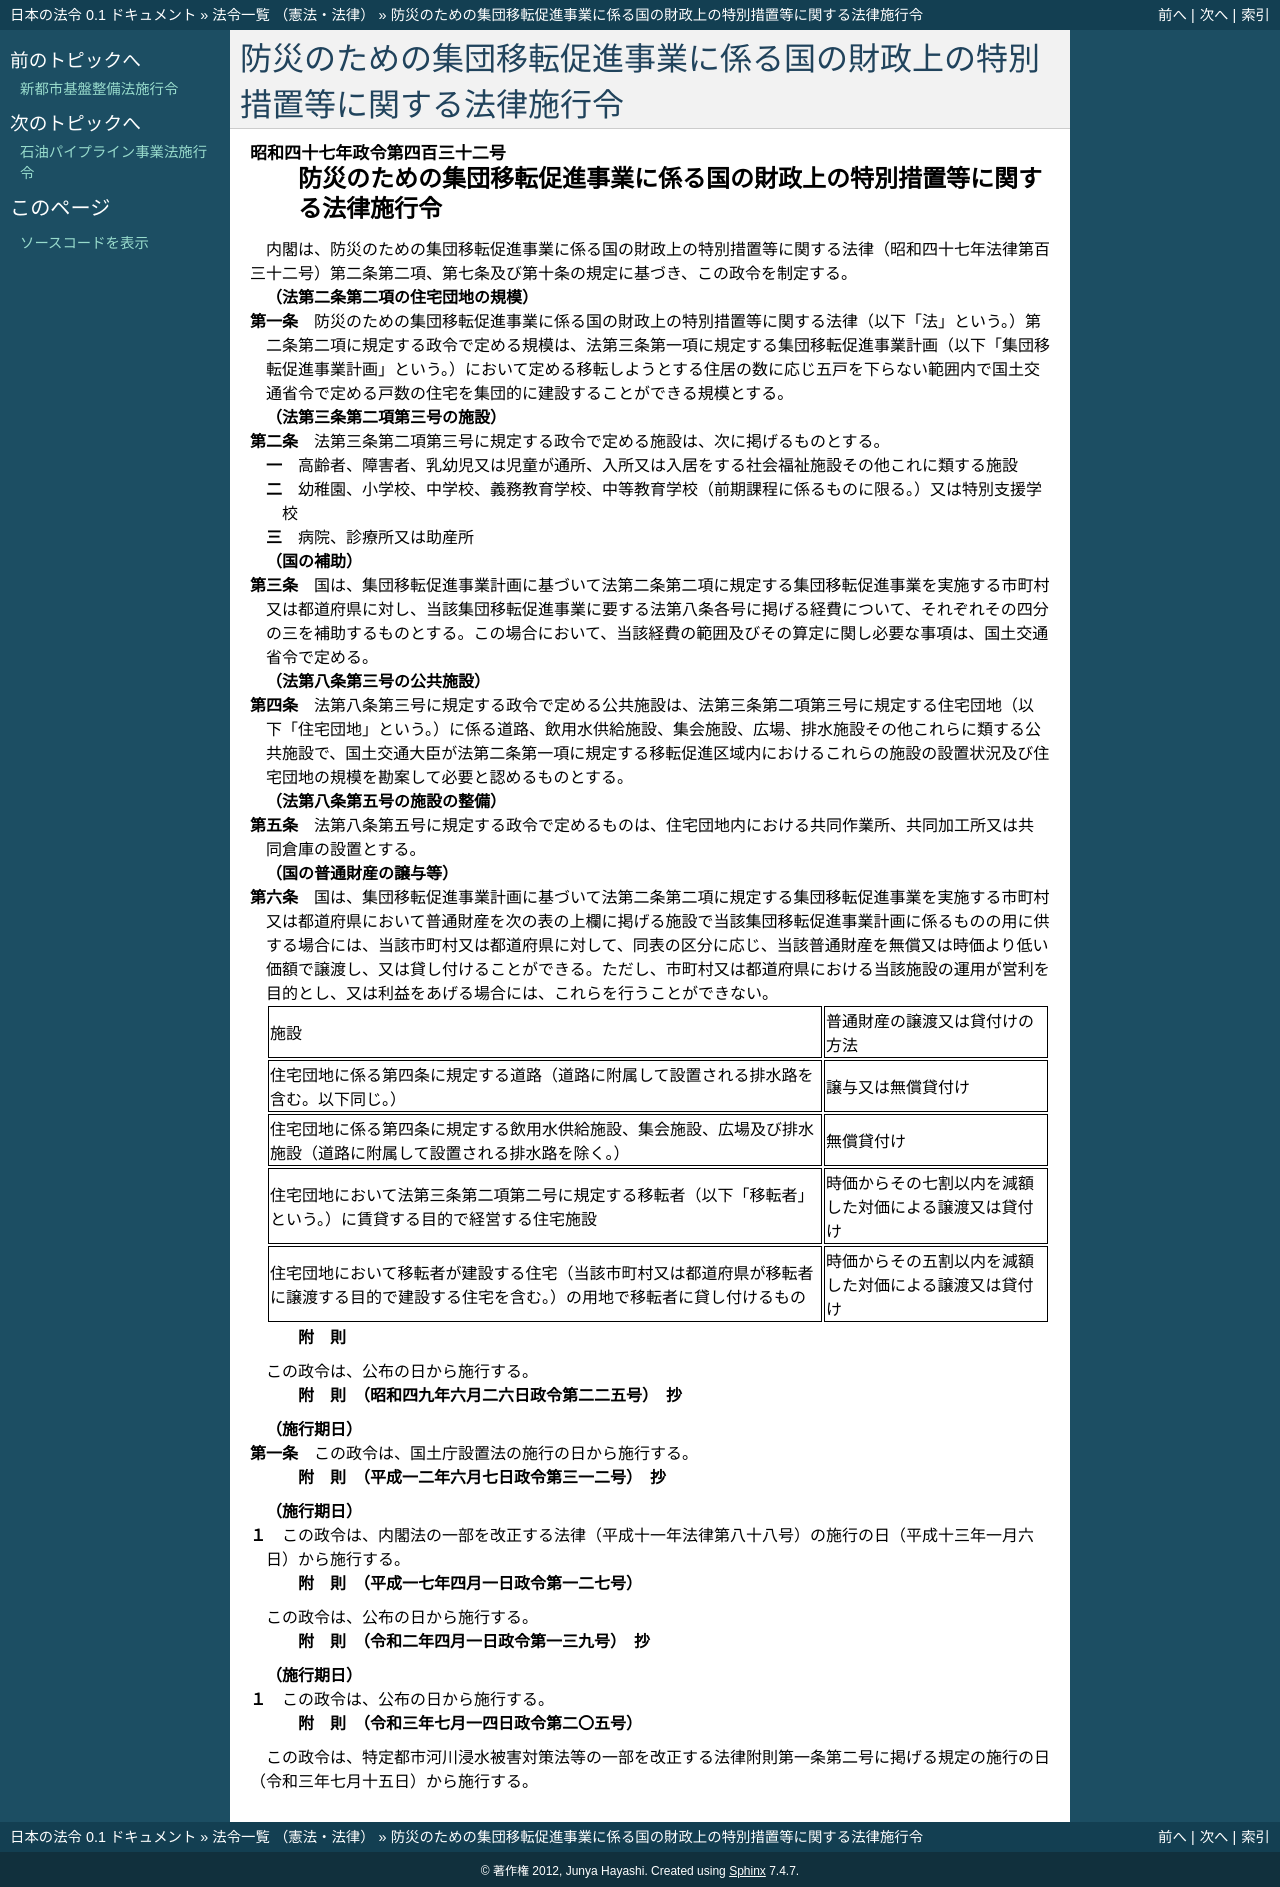

repository: ledmonster/japanese-law · page: doc/347/347CO0000000432_20210715_503CO0000000205.html · generator: sphinx

.. _347CO0000000432_20210715_503CO0000000205:

:orphan:

==========================================================================
防災のための集団移転促進事業に係る国の財政上の特別措置等に関する法律施行令
==========================================================================

.. raw:: html
    
    
    <main id="contentsLaw" class="active">
    <div id="innerDocument" class="active">
    
    
    
    
    <div style="margin-bottom: 12px;">
    <div id="lawTitleNo" style="font-size: 1.067rem; font-weight: bold;" class="_shokanBoxParent">昭和四十七年政令第四百三十二号<div class="_shokanBox"></div>
    <div class="_inyoBox" id="_inyo_"></div>
    </div>
    <div id="lawTitle" style="margin-left: 3rem; font-size: 1.5rem; font-weight: bold; line-height: 1.25em;" class="_shokanBoxParent">
    <span data-xpath="">防災のための集団移転促進事業に係る国の財政上の特別措置等に関する法律施行令</span><div class="_shokanBox" id="_shokan_"><div class="_shokanBtnIcons"></div></div>
    <div class="_inyoBox" id="_inyo_"></div>
    </div>
    </div><section id="EnactStatement" class="active EnactStatement"><div class="_div_EnactStatement _shokanBoxParent" style="text-indent: 1em;">
    <span data-xpath="">内閣は、防災のための集団移転促進事業に係る国の財政上の特別措置等に関する法律（昭和四十七年法律第百三十二号）第二条第二項、第七条及び第十条の規定に基づき、この政令を制定する。</span><div class="_shokanBox" id="_shokan_"><div class="_shokanBtnIcons"></div></div>
    <div class="_inyoBox" id="_inyo_"></div>
    </div></section><section id="MainProvision" class="active MainProvision"><section id="" class="active Article"><div style="margin-left: 1em; font-weight: bold;" class="_div_ArticleCaption _shokanBoxParent">
    <span data-xpath="">（法第二条第二項の住宅団地の規模）</span><div class="_shokanBox" id="_shokan_"><div class="_shokanBtnIcons"></div></div>
    <div class="_inyoBox" id="_inyo_"></div>
    </div>
    <div style="margin-left: 1em; text-indent: -1em;" id="" class="_div_ArticleTitle _shokanBoxParent">
    <span style="font-weight: bold;">第一条</span>　<span data-xpath="">防災のための集団移転促進事業に係る国の財政上の特別措置等に関する法律（以下「法」という。）第二条第二項に規定する政令で定める規模は、法第三条第一項に規定する集団移転促進事業計画（以下「集団移転促進事業計画」という。）において定める移転しようとする住居の数に応じ五戸を下らない範囲内で国土交通省令で定める戸数の住宅を集団的に建設することができる規模とする。</span><div class="_shokanBox" id="_shokan_"><div class="_shokanBtnIcons"></div></div>
    <div class="_inyoBox" id="_inyo_"></div>
    </div></section><section id="" class="active Article"><div style="margin-left: 1em; font-weight: bold;" class="_div_ArticleCaption _shokanBoxParent">
    <span data-xpath="">（法第三条第二項第三号の施設）</span><div class="_shokanBox" id="_shokan_"><div class="_shokanBtnIcons"></div></div>
    <div class="_inyoBox" id="_inyo_"></div>
    </div>
    <div style="margin-left: 1em; text-indent: -1em;" id="" class="_div_ArticleTitle _shokanBoxParent">
    <span style="font-weight: bold;">第二条</span>　<span data-xpath="">法第三条第二項第三号に規定する政令で定める施設は、次に掲げるものとする。</span><div class="_shokanBox" id="_shokan_"><div class="_shokanBtnIcons"></div></div>
    <div class="_inyoBox" id="_inyo_"></div>
    </div>
    <div id="" style="margin-left: 2em; text-indent: -1em;" class="_div_ItemSentence _shokanBoxParent">
    <span style="font-weight: bold;">一</span>　<span data-xpath="">高齢者、障害者、乳幼児又は児童が通所、入所又は入居をする社会福祉施設その他これに類する施設</span><div class="_shokanBox" id="_shokan_"><div class="_shokanBtnIcons"></div></div>
    <div class="_inyoBox" id="_inyo_"></div>
    </div>
    <div id="" style="margin-left: 2em; text-indent: -1em;" class="_div_ItemSentence _shokanBoxParent">
    <span style="font-weight: bold;">二</span>　<span data-xpath="">幼稚園、小学校、中学校、義務教育学校、中等教育学校（前期課程に係るものに限る。）又は特別支援学校</span><div class="_shokanBox" id="_shokan_"><div class="_shokanBtnIcons"></div></div>
    <div class="_inyoBox" id="_inyo_"></div>
    </div>
    <div id="" style="margin-left: 2em; text-indent: -1em;" class="_div_ItemSentence _shokanBoxParent">
    <span style="font-weight: bold;">三</span>　<span data-xpath="">病院、診療所又は助産所</span><div class="_shokanBox" id="_shokan_"><div class="_shokanBtnIcons"></div></div>
    <div class="_inyoBox" id="_inyo_"></div>
    </div></section><section id="" class="active Article"><div style="margin-left: 1em; font-weight: bold;" class="_div_ArticleCaption _shokanBoxParent">
    <span data-xpath="">（国の補助）</span><div class="_shokanBox" id="_shokan_"><div class="_shokanBtnIcons"></div></div>
    <div class="_inyoBox" id="_inyo_"></div>
    </div>
    <div style="margin-left: 1em; text-indent: -1em;" id="" class="_div_ArticleTitle _shokanBoxParent">
    <span style="font-weight: bold;">第三条</span>　<span data-xpath="">国は、集団移転促進事業計画に基づいて法第二条第二項に規定する集団移転促進事業を実施する市町村又は都道府県に対し、当該集団移転促進事業に要する法第八条各号に掲げる経費について、それぞれその四分の三を補助するものとする。</span><span data-xpath="">この場合において、当該経費の範囲及びその算定に関し必要な事項は、国土交通省令で定める。</span><div class="_shokanBox" id="_shokan_"><div class="_shokanBtnIcons"></div></div>
    <div class="_inyoBox" id="_inyo_"></div>
    </div></section><section id="" class="active Article"><div style="margin-left: 1em; font-weight: bold;" class="_div_ArticleCaption _shokanBoxParent">
    <span data-xpath="">（法第八条第三号の公共施設）</span><div class="_shokanBox" id="_shokan_"><div class="_shokanBtnIcons"></div></div>
    <div class="_inyoBox" id="_inyo_"></div>
    </div>
    <div style="margin-left: 1em; text-indent: -1em;" id="" class="_div_ArticleTitle _shokanBoxParent">
    <span style="font-weight: bold;">第四条</span>　<span data-xpath="">法第八条第三号に規定する政令で定める公共施設は、法第三条第二項第三号に規定する住宅団地（以下「住宅団地」という。）に係る道路、飲用水供給施設、集会施設、広場、排水施設その他これらに類する公共施設で、国土交通大臣が法第二条第一項に規定する移転促進区域内におけるこれらの施設の設置状況及び住宅団地の規模を勘案して必要と認めるものとする。</span><div class="_shokanBox" id="_shokan_"><div class="_shokanBtnIcons"></div></div>
    <div class="_inyoBox" id="_inyo_"></div>
    </div></section><section id="" class="active Article"><div style="margin-left: 1em; font-weight: bold;" class="_div_ArticleCaption _shokanBoxParent">
    <span data-xpath="">（法第八条第五号の施設の整備）</span><div class="_shokanBox" id="_shokan_"><div class="_shokanBtnIcons"></div></div>
    <div class="_inyoBox" id="_inyo_"></div>
    </div>
    <div style="margin-left: 1em; text-indent: -1em;" id="" class="_div_ArticleTitle _shokanBoxParent">
    <span style="font-weight: bold;">第五条</span>　<span data-xpath="">法第八条第五号に規定する政令で定めるものは、住宅団地内における共同作業所、共同加工所又は共同倉庫の設置とする。</span><div class="_shokanBox" id="_shokan_"><div class="_shokanBtnIcons"></div></div>
    <div class="_inyoBox" id="_inyo_"></div>
    </div></section><section id="" class="active Article"><div style="margin-left: 1em; font-weight: bold;" class="_div_ArticleCaption _shokanBoxParent">
    <span data-xpath="">（国の普通財産の譲与等）</span><div class="_shokanBox" id="_shokan_"><div class="_shokanBtnIcons"></div></div>
    <div class="_inyoBox" id="_inyo_"></div>
    </div>
    <div style="margin-left: 1em; text-indent: -1em;" id="" class="_div_ArticleTitle _shokanBoxParent">
    <span style="font-weight: bold;">第六条</span>　<span data-xpath="">国は、集団移転促進事業計画に基づいて法第二条第二項に規定する集団移転促進事業を実施する市町村又は都道府県において普通財産を次の表の上欄に掲げる施設で当該集団移転促進事業計画に係るものの用に供する場合には、当該市町村又は都道府県に対して、同表の区分に応じ、当該普通財産を無償又は時価より低い価額で譲渡し、又は貸し付けることができる。</span><span data-xpath="">ただし、市町村又は都道府県における当該施設の運用が営利を目的とし、又は利益をあげる場合には、これらを行うことができない。</span><div class="_shokanBox" id="_shokan_"><div class="_shokanBtnIcons"></div></div>
    <div class="_inyoBox" id="_inyo_"></div>
    </div>
    <div class="_shokanBoxParent">
    <table class="Table" style="margin-left: 1em;">
    <tr class="TableRow">
    <td style="border-top: black solid 1px; border-bottom: black solid 1px; border-left: black solid 1px; border-right: black solid 1px;" class="col-pad"><div><span data-xpath="">施設</span></div></td>
    <td style="border-top: black solid 1px; border-bottom: black solid 1px; border-left: black solid 1px; border-right: black solid 1px;" class="col-pad"><div><span data-xpath="">普通財産の譲渡又は貸付けの方法</span></div></td>
    </tr>
    <tr class="TableRow">
    <td style="border-top: black solid 1px; border-bottom: black solid 1px; border-left: black solid 1px; border-right: black solid 1px;" class="col-pad"><div><span data-xpath="">住宅団地に係る第四条に規定する道路（道路に附属して設置される排水路を含む。以下同じ。）</span></div></td>
    <td style="border-top: black solid 1px; border-bottom: black solid 1px; border-left: black solid 1px; border-right: black solid 1px;" class="col-pad"><div><span data-xpath="">譲与又は無償貸付け</span></div></td>
    </tr>
    <tr class="TableRow">
    <td style="border-top: black solid 1px; border-bottom: black solid 1px; border-left: black solid 1px; border-right: black solid 1px;" class="col-pad"><div><span data-xpath="">住宅団地に係る第四条に規定する飲用水供給施設、集会施設、広場及び排水施設（道路に附属して設置される排水路を除く。）</span></div></td>
    <td style="border-top: black solid 1px; border-bottom: black solid 1px; border-left: black solid 1px; border-right: black solid 1px;" class="col-pad"><div><span data-xpath="">無償貸付け</span></div></td>
    </tr>
    <tr class="TableRow">
    <td style="border-top: black solid 1px; border-bottom: black solid 1px; border-left: black solid 1px; border-right: black solid 1px;" class="col-pad"><div><span data-xpath="">住宅団地において法第三条第二項第二号に規定する移転者（以下「移転者」という。）に賃貸する目的で経営する住宅施設</span></div></td>
    <td style="border-top: black solid 1px; border-bottom: black solid 1px; border-left: black solid 1px; border-right: black solid 1px;" class="col-pad"><div><span data-xpath="">時価からその七割以内を減額した対価による譲渡又は貸付け</span></div></td>
    </tr>
    <tr class="TableRow">
    <td style="border-top: black solid 1px; border-bottom: black solid 1px; border-left: black solid 1px; border-right: black solid 1px;" class="col-pad"><div><span data-xpath="">住宅団地において移転者が建設する住宅（当該市町村又は都道府県が移転者に譲渡する目的で建設する住宅を含む。）の用地で移転者に貸し付けるもの</span></div></td>
    <td style="border-top: black solid 1px; border-bottom: black solid 1px; border-left: black solid 1px; border-right: black solid 1px;" class="col-pad"><div><span data-xpath="">時価からその五割以内を減額した対価による譲渡又は貸付け</span></div></td>
    </tr>
    </table>
    <div class="_shokanBox"></div>
    <div class="_inyoBox"></div>
    </div></section></section><section id="" class="active SupplProvision"><div class="_div_SupplProvisionLabel SupplProvisionLabel _shokanBoxParent" style="margin-bottom: 10px; margin-left: 3em; font-weight: bold;">
    <span data-xpath="">附　則</span><div class="_shokanBox" id="_shokan_"><div class="_shokanBtnIcons"></div></div>
    <div class="_inyoBox" id="_inyo_"></div>
    </div>
    <section class="active Paragraph"><div style="text-indent: 1em;" class="_div_ParagraphSentence _shokanBoxParent">
    <span data-xpath="">この政令は、公布の日から施行する。</span><div class="_shokanBox" id="_shokan_"><div class="_shokanBtnIcons"></div></div>
    <div class="_inyoBox" id="_inyo_"></div>
    </div></section></section><section id="" class="active SupplProvision"><div class="_div_SupplProvisionLabel SupplProvisionLabel _shokanBoxParent" style="margin-bottom: 10px; margin-left: 3em; font-weight: bold;">
    <span data-xpath="">附　則</span>　（昭和四九年六月二六日政令第二二五号）　抄<div class="_shokanBox" id="_shokan_"><div class="_shokanBtnIcons"></div></div>
    <div class="_inyoBox" id="_inyo_"></div>
    </div>
    <section id="" class="active Article"><div style="margin-left: 1em; font-weight: bold;" class="_div_ArticleCaption _shokanBoxParent">
    <span data-xpath="">（施行期日）</span><div class="_shokanBox" id="_shokan_"><div class="_shokanBtnIcons"></div></div>
    <div class="_inyoBox" id="_inyo_"></div>
    </div>
    <div style="margin-left: 1em; text-indent: -1em;" id="" class="_div_ArticleTitle _shokanBoxParent">
    <span style="font-weight: bold;">第一条</span>　<span data-xpath="">この政令は、国土庁設置法の施行の日から施行する。</span><div class="_shokanBox" id="_shokan_"><div class="_shokanBtnIcons"></div></div>
    <div class="_inyoBox" id="_inyo_"></div>
    </div></section></section><section id="" class="active SupplProvision"><div class="_div_SupplProvisionLabel SupplProvisionLabel _shokanBoxParent" style="margin-bottom: 10px; margin-left: 3em; font-weight: bold;">
    <span data-xpath="">附　則</span>　（平成一二年六月七日政令第三一二号）　抄<div class="_shokanBox" id="_shokan_"><div class="_shokanBtnIcons"></div></div>
    <div class="_inyoBox" id="_inyo_"></div>
    </div>
    <section class="active Paragraph"><div id="" style="margin-left: 1em; font-weight: bold;" class="_div_ParagraphCaption _shokanBoxParent">
    <span data-xpath="">（施行期日）</span><div class="_shokanBox"></div>
    <div class="_inyoBox"></div>
    </div>
    <div style="margin-left: 1em; text-indent: -1em;" class="_div_ParagraphSentence _shokanBoxParent">
    <span style="font-weight: bold;">１</span>　<span data-xpath="">この政令は、内閣法の一部を改正する法律（平成十一年法律第八十八号）の施行の日（平成十三年一月六日）から施行する。</span><div class="_shokanBox" id="_shokan_"><div class="_shokanBtnIcons"></div></div>
    <div class="_inyoBox" id="_inyo_"></div>
    </div></section></section><section id="" class="active SupplProvision"><div class="_div_SupplProvisionLabel SupplProvisionLabel _shokanBoxParent" style="margin-bottom: 10px; margin-left: 3em; font-weight: bold;">
    <span data-xpath="">附　則</span>　（平成一七年四月一日政令第一二七号）<div class="_shokanBox" id="_shokan_"><div class="_shokanBtnIcons"></div></div>
    <div class="_inyoBox" id="_inyo_"></div>
    </div>
    <section class="active Paragraph"><div style="text-indent: 1em;" class="_div_ParagraphSentence _shokanBoxParent">
    <span data-xpath="">この政令は、公布の日から施行する。</span><div class="_shokanBox" id="_shokan_"><div class="_shokanBtnIcons"></div></div>
    <div class="_inyoBox" id="_inyo_"></div>
    </div></section></section><section id="" class="active SupplProvision"><div class="_div_SupplProvisionLabel SupplProvisionLabel _shokanBoxParent" style="margin-bottom: 10px; margin-left: 3em; font-weight: bold;">
    <span data-xpath="">附　則</span>　（令和二年四月一日政令第一三九号）　抄<div class="_shokanBox" id="_shokan_"><div class="_shokanBtnIcons"></div></div>
    <div class="_inyoBox" id="_inyo_"></div>
    </div>
    <section class="active Paragraph"><div id="" style="margin-left: 1em; font-weight: bold;" class="_div_ParagraphCaption _shokanBoxParent">
    <span data-xpath="">（施行期日）</span><div class="_shokanBox"></div>
    <div class="_inyoBox"></div>
    </div>
    <div style="margin-left: 1em; text-indent: -1em;" class="_div_ParagraphSentence _shokanBoxParent">
    <span style="font-weight: bold;">１</span>　<span data-xpath="">この政令は、公布の日から施行する。</span><div class="_shokanBox" id="_shokan_"><div class="_shokanBtnIcons"></div></div>
    <div class="_inyoBox" id="_inyo_"></div>
    </div></section></section><section id="" class="active SupplProvision"><div class="_div_SupplProvisionLabel SupplProvisionLabel _shokanBoxParent" style="margin-bottom: 10px; margin-left: 3em; font-weight: bold;">
    <span data-xpath="">附　則</span>　（令和三年七月一四日政令第二〇五号）<div class="_shokanBox" id="_shokan_"><div class="_shokanBtnIcons"></div></div>
    <div class="_inyoBox" id="_inyo_"></div>
    </div>
    <section class="active Paragraph"><div style="text-indent: 1em;" class="_div_ParagraphSentence _shokanBoxParent">
    <span data-xpath="">この政令は、特定都市河川浸水被害対策法等の一部を改正する法律附則第一条第二号に掲げる規定の施行の日（令和三年七月十五日）から施行する。</span><div class="_shokanBox" id="_shokan_"><div class="_shokanBtnIcons"></div></div>
    <div class="_inyoBox" id="_inyo_"></div>
    </div></section></section>
    
    
    
    
    
    </div>
    </main>
    
    
